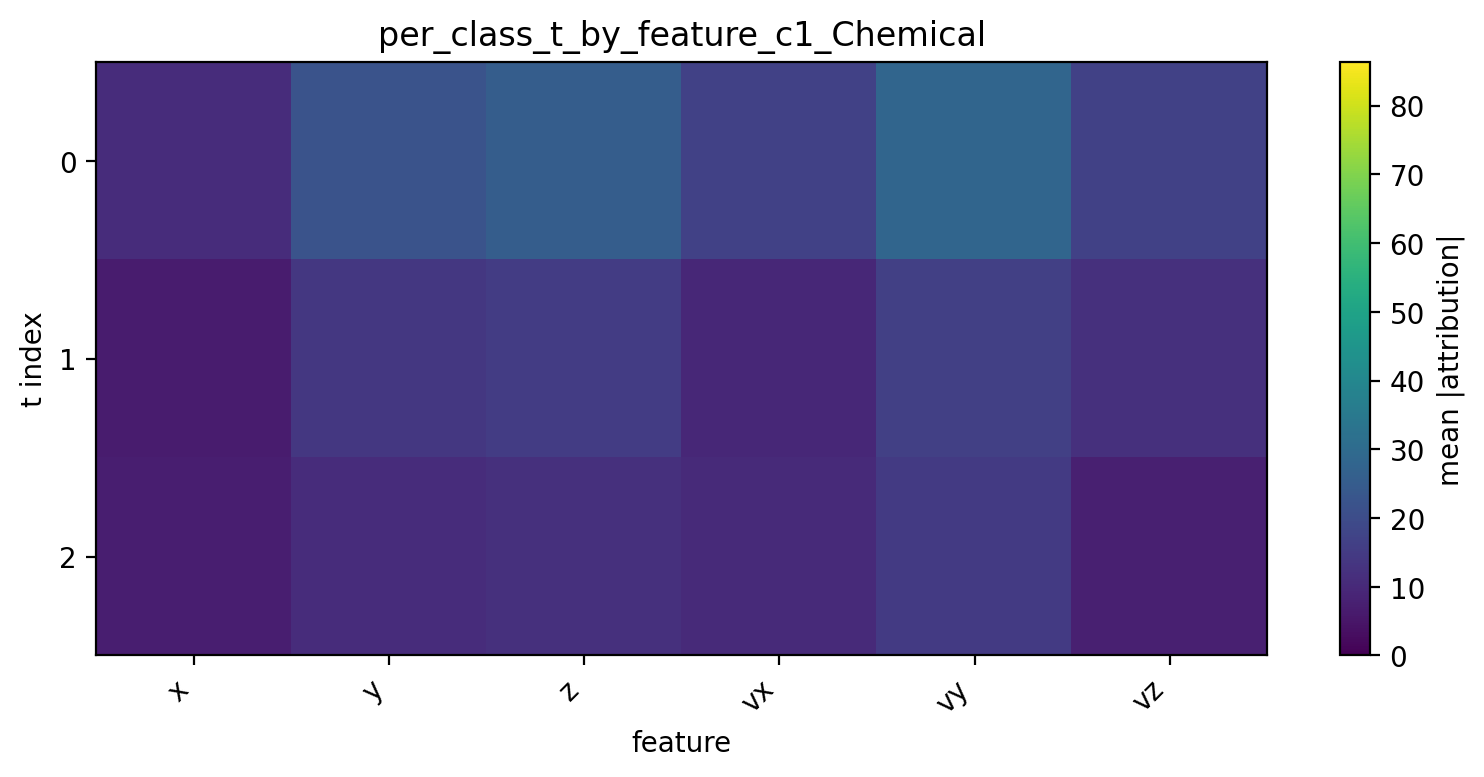

The file beside this chart, header and first rows:
t, x, y, z, vx, vy, vz
0, 11.05, 22.03, 25.37, 16.66, 28.16, 16.82
1, 6.549, 14.07, 15.25, 9.746, 16.43, 11.89
2, 7.333, 10.89, 12, 10.35, 14.67, 7.546
